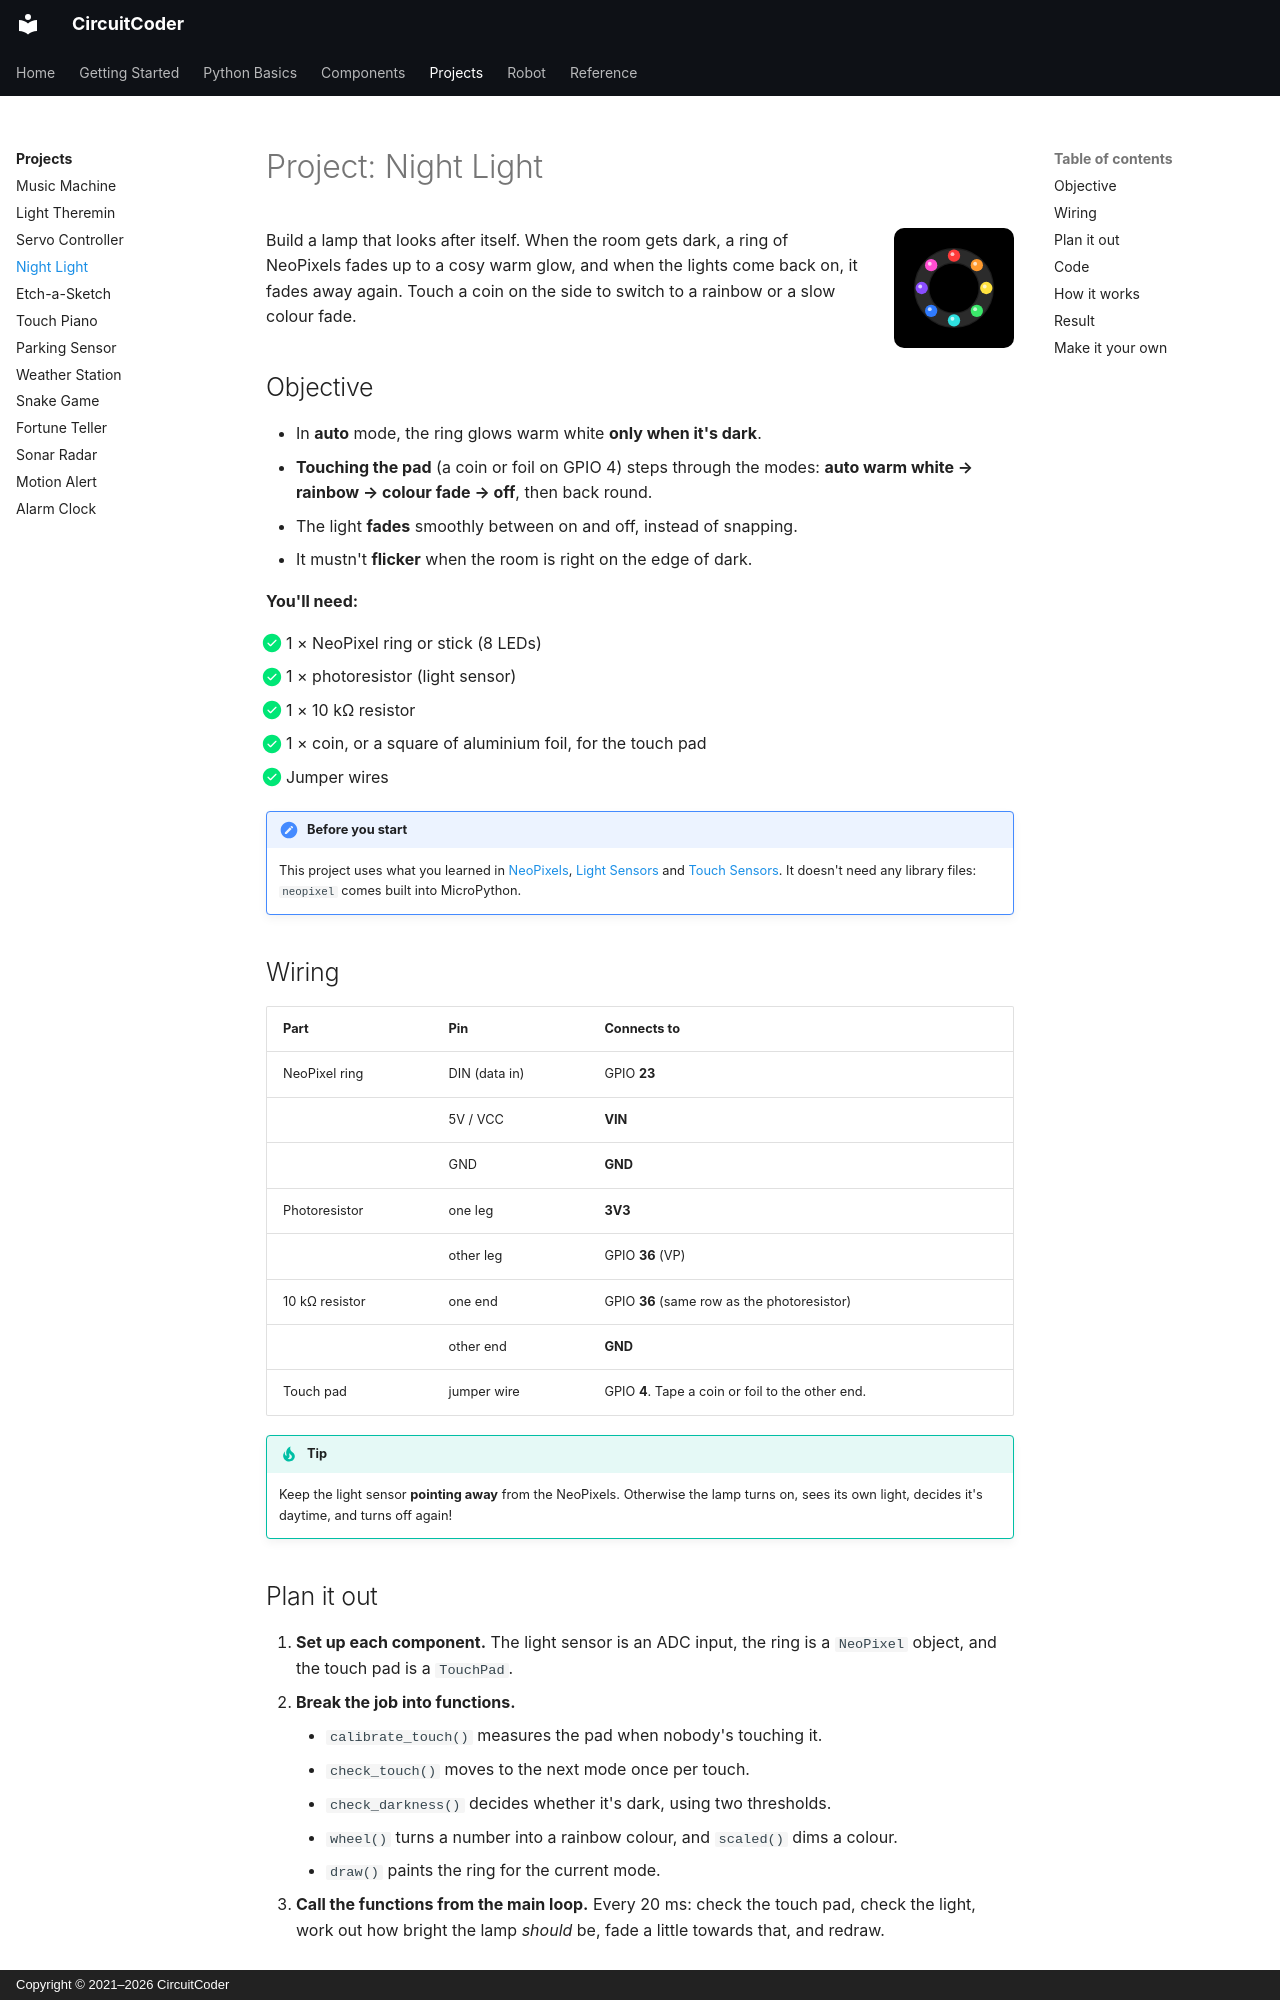

repository: CircuitCoder-ngh/MicroPythonStarterGuide · page: projects/night-light/index.html · generator: mkdocs · copyright: Copyright © 2021–2026 CircuitCoder

# Project: Night Light

<img src="../../assets/img/icons/neopixel.svg" alt="" class="cc-icon">

Build a lamp that looks after itself. When the room gets dark, a ring of
NeoPixels fades up to a cosy warm glow, and when the lights come back on,
it fades away again. Touch a coin on the side to switch to a rainbow or a
slow colour fade.

## Objective

- In **auto** mode, the ring glows warm white **only when it's dark**.
- **Touching the pad** (a coin or foil on GPIO 4) steps through the modes:
  **auto warm white → rainbow → colour fade → off**, then back round.
- The light **fades** smoothly between on and off, instead of snapping.
- It mustn't **flicker** when the room is right on the edge of dark.

<div class="cc-parts" markdown>
**You'll need:**

- [x] 1 × NeoPixel ring or stick (8 LEDs)
- [x] 1 × photoresistor (light sensor)
- [x] 1 × 10 kΩ resistor
- [x] 1 × coin, or a square of aluminium foil, for the touch pad
- [x] Jumper wires
</div>

!!! note "Before you start"
    This project uses what you learned in [NeoPixels](../components/neopixels.md),
    [Light Sensors](../components/light-sensors.md) and
    [Touch Sensors](../components/touch.md). It doesn't need any library
    files: `neopixel` comes built into MicroPython.

## Wiring

| Part | Pin | Connects to |
|---|---|---|
| NeoPixel ring | DIN (data in) | GPIO **23** |
| | 5V / VCC | **VIN** |
| | GND | **GND** |
| Photoresistor | one leg | **3V3** |
| | other leg | GPIO **36** (VP) |
| 10 kΩ resistor | one end | GPIO **36** (same row as the photoresistor) |
| | other end | **GND** |
| Touch pad | jumper wire | GPIO **4**. Tape a coin or foil to the other end. |

!!! tip
    Keep the light sensor **pointing away** from the NeoPixels. Otherwise the
    lamp turns on, sees its own light, decides it's daytime, and turns off
    again!

## Plan it out

1. **Set up each component.** The light sensor is an ADC input, the ring is
   a `NeoPixel` object, and the touch pad is a `TouchPad`.
2. **Break the job into functions.**
    - `calibrate_touch()` measures the pad when nobody's touching it.
    - `check_touch()` moves to the next mode once per touch.
    - `check_darkness()` decides whether it's dark, using two thresholds.
    - `wheel()` turns a number into a rainbow colour, and `scaled()` dims a
      colour.
    - `draw()` paints the ring for the current mode.
3. **Call the functions from the main loop.** Every 20 ms: check the touch
   pad, check the light, work out how bright the lamp *should* be, fade a
   little towards that, and redraw.

## Code

Save this to your ESP32 as **`main.py`** so it runs every time the board
powers up. Or just click **Run** in Thonny to try it out.

```python title="night_light.py"
--8<-- "projects/night_light.py"
```
